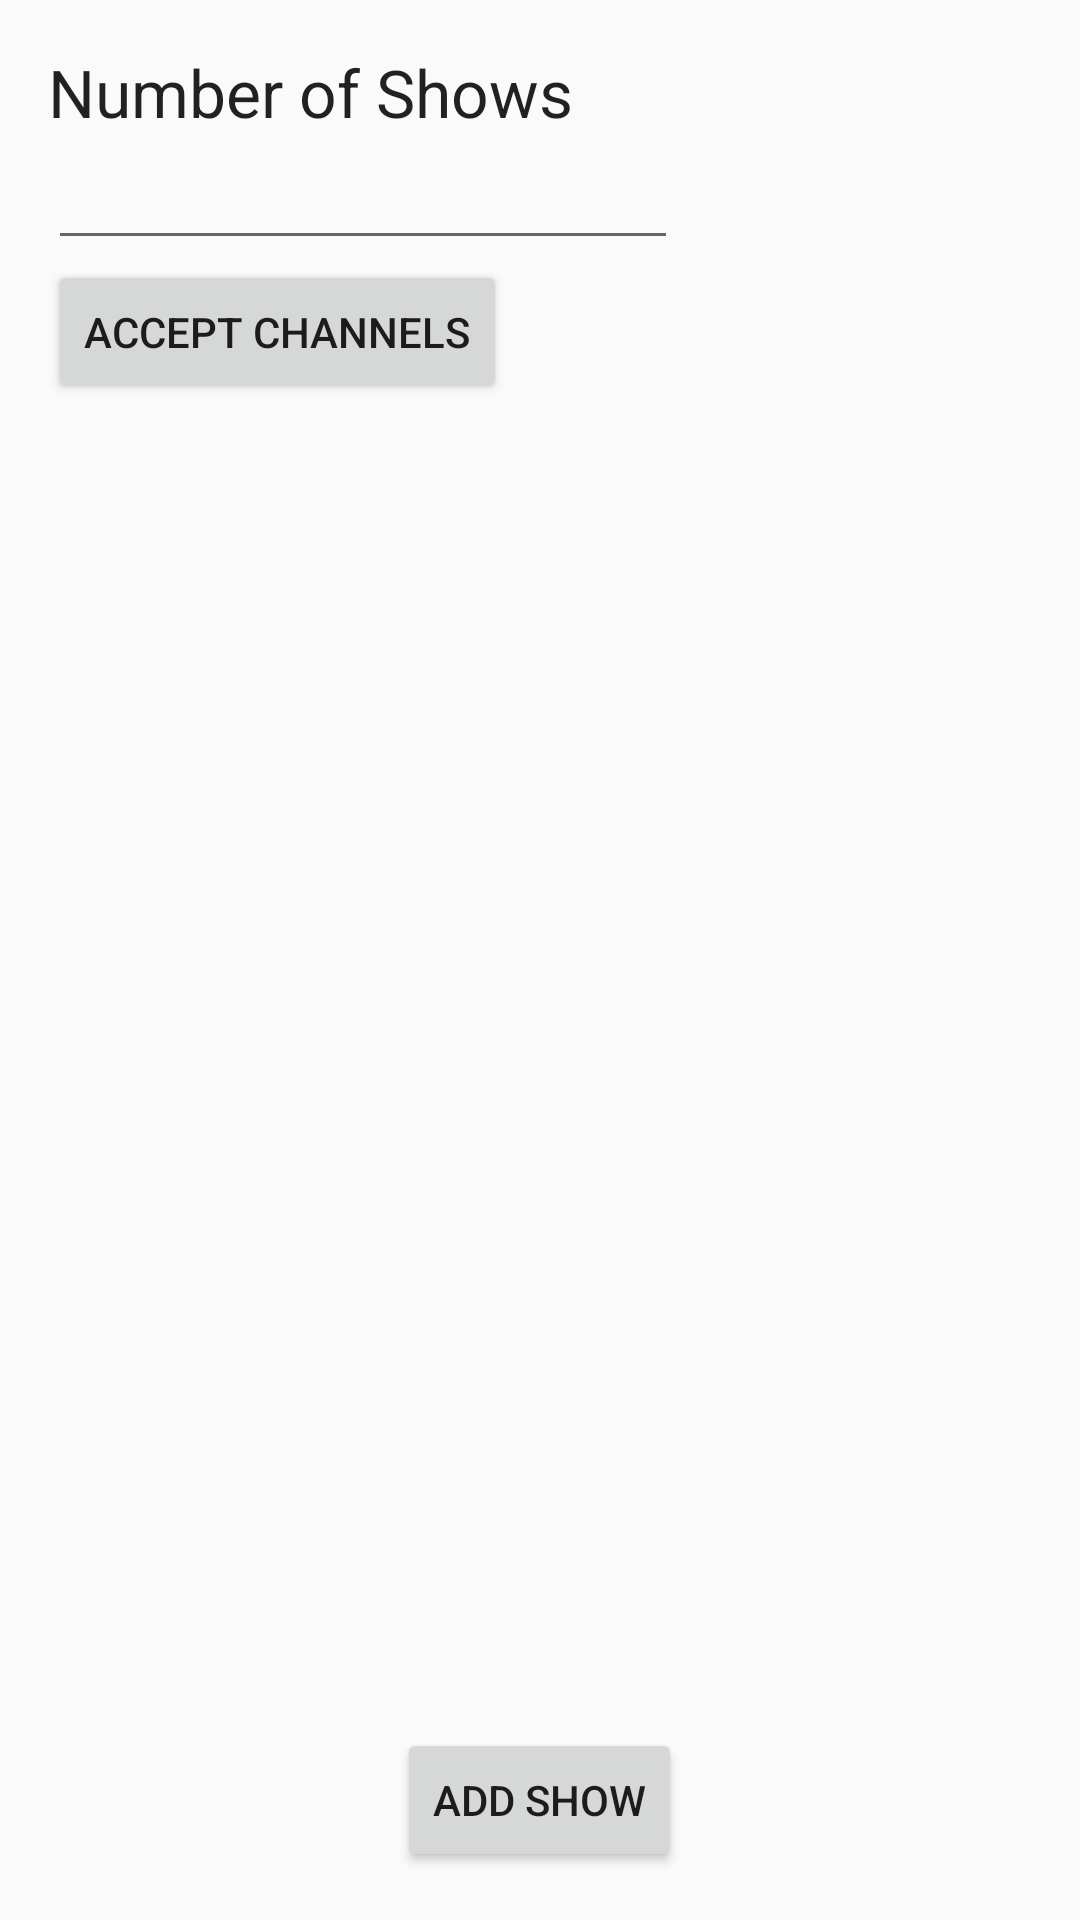

This screen was rendered from an Android layout file. Write that file and the resources it references.
<!-- AndroidManifest.xml: application theme AppTheme -->
<!-- res/layout/activity_channel_setup.xml -->
<RelativeLayout xmlns:android="http://schemas.android.com/apk/res/android"
    xmlns:tools="http://schemas.android.com/tools" android:layout_width="match_parent"
    android:layout_height="match_parent" android:paddingLeft="@dimen/activity_horizontal_margin"
    android:paddingRight="@dimen/activity_horizontal_margin"
    android:paddingTop="@dimen/activity_vertical_margin"
    android:paddingBottom="@dimen/activity_vertical_margin"
    tools:context="com.sonicworkflow.serveraddlas.ChannelSetup">

    <TextView
        android:layout_width="wrap_content"
        android:layout_height="wrap_content"
        android:textAppearance="?android:attr/textAppearanceLarge"
        android:text="Number of Shows"
        android:id="@+id/textView" />

    <EditText
        android:layout_width="wrap_content"
        android:layout_height="wrap_content"
        android:inputType="number"
        android:ems="10"
        android:id="@+id/numberofshows"
        android:layout_below="@+id/textView"
        android:layout_alignParentStart="true" />

    <Button
        android:layout_width="wrap_content"
        android:layout_height="wrap_content"
        android:text="Accept Channels"
        android:id="@+id/acceptchannelbutton"
        android:layout_below="@+id/numberofshows"
        android:layout_alignParentStart="true" />

    <FrameLayout
        android:layout_width="match_parent"
        android:layout_height="wrap_content"
        android:layout_alignParentBottom="true">

        <Button
            android:layout_width="wrap_content"
            android:layout_height="wrap_content"
            android:text="Add Show"
            android:id="@+id/button"
            android:layout_gravity="center" />
    </FrameLayout>

</RelativeLayout>
<!-- resources referenced by this layout -->
<resources>
  <dimen name="activity_horizontal_margin">16dp</dimen>
  <dimen name="activity_vertical_margin">16dp</dimen>
  <style name="AppTheme" parent="Theme.AppCompat.Light.DarkActionBar">
          
          <item name="colorPrimary">@color/colorPrimary</item>
          <item name="colorPrimaryDark">@color/colorPrimaryDark</item>
          <item name="colorAccent">@color/colorAccent</item>
      </style>
  <color name="colorPrimary">#D50000</color>
  <color name="colorPrimaryDark">#AB9C73</color>
  <color name="colorAccent">#FFAB00</color>
</resources>
